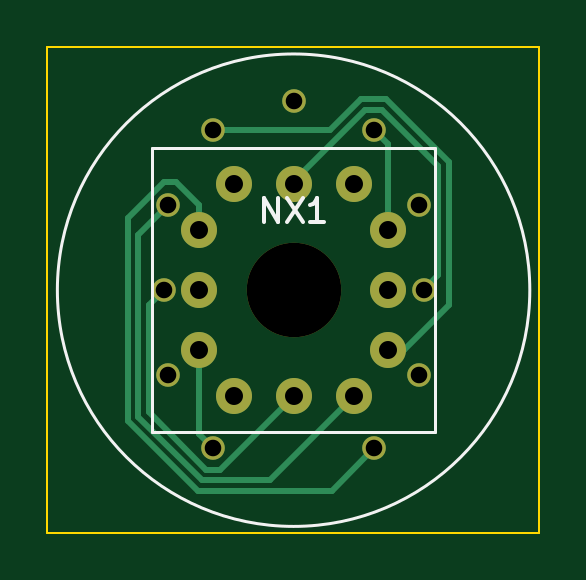
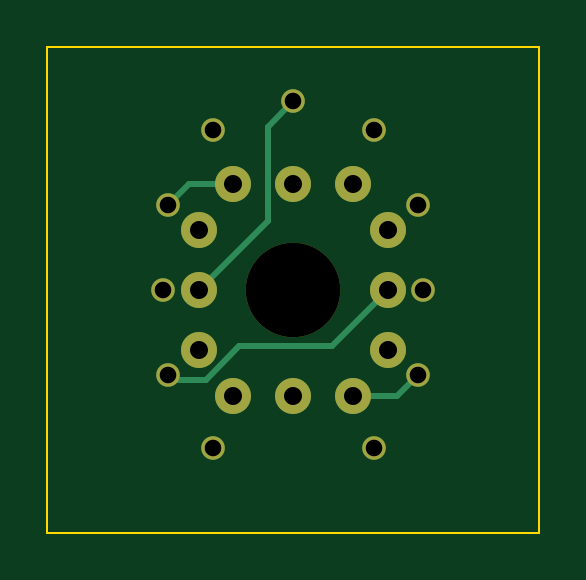
Circuit board: 11 layer files. Board 20.8 x 20.6 mm.
- bottom_copper: QS-27-B_Cu.gbr (2550 bytes)
- bottom_mask: QS-27-B_Mask.gbr (1184 bytes)
- paste: QS-27-B_Paste.gbr (448 bytes)
- bottom_silk: QS-27-B_Silkscreen.gbr (449 bytes)
- outline: QS-27-Edge_Cuts.gbr (686 bytes)
- top_copper: QS-27-F_Cu.gbr (3779 bytes)
- top_mask: QS-27-F_Mask.gbr (1184 bytes)
- paste: QS-27-F_Paste.gbr (448 bytes)
- top_silk: QS-27-F_Silkscreen.gbr (1876 bytes)
- drill: QS-27-NPTH.drl (372 bytes)
- drill: QS-27-PTH.drl (767 bytes)

=== bottom_copper: QS-27-B_Cu.gbr ===
%TF.GenerationSoftware,KiCad,Pcbnew,7.0.0*%
%TF.CreationDate,2023-02-15T18:08:52+08:00*%
%TF.ProjectId,QS-27,51532d32-372e-46b6-9963-61645f706362,rev?*%
%TF.SameCoordinates,Original*%
%TF.FileFunction,Copper,L2,Bot*%
%TF.FilePolarity,Positive*%
%FSLAX46Y46*%
G04 Gerber Fmt 4.6, Leading zero omitted, Abs format (unit mm)*
G04 Created by KiCad (PCBNEW 7.0.0) date 2023-02-15 18:08:52*
%MOMM*%
%LPD*%
G01*
G04 APERTURE LIST*
%TA.AperFunction,ComponentPad*%
%ADD10C,1.524000*%
%TD*%
%TA.AperFunction,ComponentPad*%
%ADD11C,1.000000*%
%TD*%
%TA.AperFunction,Conductor*%
%ADD12C,0.250000*%
%TD*%
G04 APERTURE END LIST*
D10*
%TO.P,J1,0,0*%
%TO.N,P0*%
X151456000Y-110896000D03*
%TO.P,J1,1,1*%
%TO.N,P1*%
X151456000Y-113436000D03*
%TO.P,J1,2,2*%
%TO.N,P2*%
X152916000Y-115396000D03*
%TO.P,J1,3,3*%
%TO.N,P3*%
X155456000Y-115396000D03*
%TO.P,J1,4,4*%
%TO.N,P4*%
X157996000Y-115396000D03*
%TO.P,J1,5,5*%
%TO.N,P5*%
X159456000Y-113436000D03*
%TO.P,J1,6,6*%
%TO.N,P6*%
X159456000Y-110896000D03*
%TO.P,J1,7,7*%
%TO.N,P7*%
X159456000Y-108356000D03*
%TO.P,J1,8,8*%
%TO.N,P8*%
X157996000Y-106396000D03*
%TO.P,J1,9,9*%
%TO.N,P9*%
X155456000Y-106396000D03*
%TO.P,J1,10,10*%
%TO.N,unconnected-(J1-Pad10)*%
X152916000Y-106396000D03*
%TO.P,J1,A,A*%
%TO.N,PA*%
X151456000Y-108356000D03*
%TD*%
D11*
%TO.P,NX1,0,0*%
%TO.N,P0*%
X160756000Y-114496000D03*
%TO.P,NX1,1,1*%
%TO.N,P1*%
X152056000Y-117596000D03*
%TO.P,NX1,2,2*%
%TO.N,P2*%
X150156000Y-114496000D03*
%TO.P,NX1,3,3*%
%TO.N,P3*%
X149956000Y-110896000D03*
%TO.P,NX1,4,4*%
%TO.N,P4*%
X150156000Y-107296000D03*
%TO.P,NX1,5,5*%
%TO.N,P5*%
X152056000Y-104096000D03*
%TO.P,NX1,6,6*%
%TO.N,P6*%
X155456000Y-102896000D03*
%TO.P,NX1,7,7*%
%TO.N,P7*%
X158856000Y-104096000D03*
%TO.P,NX1,8,8*%
%TO.N,P8*%
X160756000Y-107296000D03*
%TO.P,NX1,9,9*%
%TO.N,P9*%
X160956000Y-110896000D03*
%TO.P,NX1,A,A*%
%TO.N,PA*%
X158856000Y-117596000D03*
%TD*%
D12*
%TO.N,P0*%
X157753749Y-113271000D02*
X159163749Y-114681000D01*
X153831000Y-113271000D02*
X157753749Y-113271000D01*
X151456000Y-110896000D02*
X153831000Y-113271000D01*
X159163749Y-114681000D02*
X160571000Y-114681000D01*
X160571000Y-114681000D02*
X160756000Y-114496000D01*
%TO.N,P2*%
X152916000Y-115396000D02*
X151056000Y-115396000D01*
X151056000Y-115396000D02*
X150156000Y-114496000D01*
%TO.N,P6*%
X156543000Y-107983000D02*
X159456000Y-110896000D01*
X155456000Y-102896000D02*
X156543000Y-103983000D01*
X156543000Y-103983000D02*
X156543000Y-107983000D01*
%TO.N,P8*%
X160756000Y-107296000D02*
X159856000Y-106396000D01*
X159856000Y-106396000D02*
X157996000Y-106396000D01*
%TD*%
M02*

=== bottom_mask: QS-27-B_Mask.gbr ===
%TF.GenerationSoftware,KiCad,Pcbnew,7.0.0*%
%TF.CreationDate,2023-02-15T18:08:52+08:00*%
%TF.ProjectId,QS-27,51532d32-372e-46b6-9963-61645f706362,rev?*%
%TF.SameCoordinates,Original*%
%TF.FileFunction,Soldermask,Bot*%
%TF.FilePolarity,Negative*%
%FSLAX46Y46*%
G04 Gerber Fmt 4.6, Leading zero omitted, Abs format (unit mm)*
G04 Created by KiCad (PCBNEW 7.0.0) date 2023-02-15 18:08:52*
%MOMM*%
%LPD*%
G01*
G04 APERTURE LIST*
%ADD10C,1.524000*%
%ADD11C,4.000000*%
%ADD12C,1.000000*%
G04 APERTURE END LIST*
D10*
%TO.C,J1*%
X151456000Y-110896000D03*
X151456000Y-113436000D03*
X152916000Y-115396000D03*
X155456000Y-115396000D03*
X157996000Y-115396000D03*
X159456000Y-113436000D03*
X159456000Y-110896000D03*
X159456000Y-108356000D03*
X157996000Y-106396000D03*
X155456000Y-106396000D03*
X152916000Y-106396000D03*
X151456000Y-108356000D03*
%TD*%
D11*
%TO.C,NX1*%
X155456000Y-110896000D03*
D12*
X160756000Y-114496000D03*
X152056000Y-117596000D03*
X150156000Y-114496000D03*
X149956000Y-110896000D03*
X150156000Y-107296000D03*
X152056000Y-104096000D03*
X155456000Y-102896000D03*
X158856000Y-104096000D03*
X160756000Y-107296000D03*
X160956000Y-110896000D03*
X158856000Y-117596000D03*
%TD*%
M02*

=== paste: QS-27-B_Paste.gbr ===
%TF.GenerationSoftware,KiCad,Pcbnew,7.0.0*%
%TF.CreationDate,2023-02-15T18:08:52+08:00*%
%TF.ProjectId,QS-27,51532d32-372e-46b6-9963-61645f706362,rev?*%
%TF.SameCoordinates,Original*%
%TF.FileFunction,Paste,Bot*%
%TF.FilePolarity,Positive*%
%FSLAX46Y46*%
G04 Gerber Fmt 4.6, Leading zero omitted, Abs format (unit mm)*
G04 Created by KiCad (PCBNEW 7.0.0) date 2023-02-15 18:08:52*
%MOMM*%
%LPD*%
G01*
G04 APERTURE LIST*
G04 APERTURE END LIST*
M02*

=== bottom_silk: QS-27-B_Silkscreen.gbr ===
%TF.GenerationSoftware,KiCad,Pcbnew,7.0.0*%
%TF.CreationDate,2023-02-15T18:08:52+08:00*%
%TF.ProjectId,QS-27,51532d32-372e-46b6-9963-61645f706362,rev?*%
%TF.SameCoordinates,Original*%
%TF.FileFunction,Legend,Bot*%
%TF.FilePolarity,Positive*%
%FSLAX46Y46*%
G04 Gerber Fmt 4.6, Leading zero omitted, Abs format (unit mm)*
G04 Created by KiCad (PCBNEW 7.0.0) date 2023-02-15 18:08:52*
%MOMM*%
%LPD*%
G01*
G04 APERTURE LIST*
G04 APERTURE END LIST*
M02*

=== outline: QS-27-Edge_Cuts.gbr ===
%TF.GenerationSoftware,KiCad,Pcbnew,7.0.0*%
%TF.CreationDate,2023-02-15T18:08:52+08:00*%
%TF.ProjectId,QS-27,51532d32-372e-46b6-9963-61645f706362,rev?*%
%TF.SameCoordinates,Original*%
%TF.FileFunction,Profile,NP*%
%FSLAX46Y46*%
G04 Gerber Fmt 4.6, Leading zero omitted, Abs format (unit mm)*
G04 Created by KiCad (PCBNEW 7.0.0) date 2023-02-15 18:08:52*
%MOMM*%
%LPD*%
G01*
G04 APERTURE LIST*
%TA.AperFunction,Profile*%
%ADD10C,0.100000*%
%TD*%
G04 APERTURE END LIST*
D10*
X145034000Y-100584000D02*
X165862000Y-100584000D01*
X165862000Y-100584000D02*
X165862000Y-121158000D01*
X165862000Y-121158000D02*
X145034000Y-121158000D01*
X145034000Y-121158000D02*
X145034000Y-100584000D01*
M02*

=== top_copper: QS-27-F_Cu.gbr ===
%TF.GenerationSoftware,KiCad,Pcbnew,7.0.0*%
%TF.CreationDate,2023-02-15T18:08:52+08:00*%
%TF.ProjectId,QS-27,51532d32-372e-46b6-9963-61645f706362,rev?*%
%TF.SameCoordinates,Original*%
%TF.FileFunction,Copper,L1,Top*%
%TF.FilePolarity,Positive*%
%FSLAX46Y46*%
G04 Gerber Fmt 4.6, Leading zero omitted, Abs format (unit mm)*
G04 Created by KiCad (PCBNEW 7.0.0) date 2023-02-15 18:08:52*
%MOMM*%
%LPD*%
G01*
G04 APERTURE LIST*
%TA.AperFunction,ComponentPad*%
%ADD10C,1.524000*%
%TD*%
%TA.AperFunction,ComponentPad*%
%ADD11C,1.000000*%
%TD*%
%TA.AperFunction,Conductor*%
%ADD12C,0.250000*%
%TD*%
G04 APERTURE END LIST*
D10*
%TO.P,J1,0,0*%
%TO.N,P0*%
X151456000Y-110896000D03*
%TO.P,J1,1,1*%
%TO.N,P1*%
X151456000Y-113436000D03*
%TO.P,J1,2,2*%
%TO.N,P2*%
X152916000Y-115396000D03*
%TO.P,J1,3,3*%
%TO.N,P3*%
X155456000Y-115396000D03*
%TO.P,J1,4,4*%
%TO.N,P4*%
X157996000Y-115396000D03*
%TO.P,J1,5,5*%
%TO.N,P5*%
X159456000Y-113436000D03*
%TO.P,J1,6,6*%
%TO.N,P6*%
X159456000Y-110896000D03*
%TO.P,J1,7,7*%
%TO.N,P7*%
X159456000Y-108356000D03*
%TO.P,J1,8,8*%
%TO.N,P8*%
X157996000Y-106396000D03*
%TO.P,J1,9,9*%
%TO.N,P9*%
X155456000Y-106396000D03*
%TO.P,J1,10,10*%
%TO.N,unconnected-(J1-Pad10)*%
X152916000Y-106396000D03*
%TO.P,J1,A,A*%
%TO.N,PA*%
X151456000Y-108356000D03*
%TD*%
D11*
%TO.P,NX1,0,0*%
%TO.N,P0*%
X160756000Y-114496000D03*
%TO.P,NX1,1,1*%
%TO.N,P1*%
X152056000Y-117596000D03*
%TO.P,NX1,2,2*%
%TO.N,P2*%
X150156000Y-114496000D03*
%TO.P,NX1,3,3*%
%TO.N,P3*%
X149956000Y-110896000D03*
%TO.P,NX1,4,4*%
%TO.N,P4*%
X150156000Y-107296000D03*
%TO.P,NX1,5,5*%
%TO.N,P5*%
X152056000Y-104096000D03*
%TO.P,NX1,6,6*%
%TO.N,P6*%
X155456000Y-102896000D03*
%TO.P,NX1,7,7*%
%TO.N,P7*%
X158856000Y-104096000D03*
%TO.P,NX1,8,8*%
%TO.N,P8*%
X160756000Y-107296000D03*
%TO.P,NX1,9,9*%
%TO.N,P9*%
X160956000Y-110896000D03*
%TO.P,NX1,A,A*%
%TO.N,PA*%
X158856000Y-117596000D03*
%TD*%
D12*
%TO.N,PA*%
X157061000Y-119391000D02*
X158856000Y-117596000D01*
X149986273Y-106299000D02*
X148431000Y-107854273D01*
X150476630Y-106299000D02*
X149986273Y-106299000D01*
X151456000Y-107278370D02*
X150476630Y-106299000D01*
X151456000Y-108356000D02*
X151456000Y-107278370D01*
X148431000Y-107854273D02*
X148431000Y-116429792D01*
X148431000Y-116429792D02*
X151392208Y-119391000D01*
X151392208Y-119391000D02*
X157061000Y-119391000D01*
%TO.N,P1*%
X151456000Y-116996000D02*
X151456000Y-113436000D01*
X152056000Y-117596000D02*
X151456000Y-116996000D01*
%TO.N,P3*%
X151765000Y-118491000D02*
X152361000Y-118491000D01*
X149331000Y-116057000D02*
X151765000Y-118491000D01*
X149956000Y-110896000D02*
X149331000Y-111521000D01*
X149331000Y-111521000D02*
X149331000Y-116057000D01*
X152361000Y-118491000D02*
X155456000Y-115396000D01*
%TO.N,P4*%
X148881000Y-108571000D02*
X148881000Y-116243396D01*
X154451000Y-118941000D02*
X157996000Y-115396000D01*
X150156000Y-107296000D02*
X148881000Y-108571000D01*
X151578604Y-118941000D02*
X154451000Y-118941000D01*
X148881000Y-116243396D02*
X151578604Y-118941000D01*
%TO.N,P5*%
X162031000Y-111527000D02*
X160122000Y-113436000D01*
X152056000Y-104096000D02*
X157014604Y-104096000D01*
X159364123Y-102801000D02*
X162031000Y-105467877D01*
X158309604Y-102801000D02*
X159364123Y-102801000D01*
X160122000Y-113436000D02*
X159456000Y-113436000D01*
X157014604Y-104096000D02*
X158309604Y-102801000D01*
X162031000Y-105467877D02*
X162031000Y-111527000D01*
%TO.N,P7*%
X159456000Y-108356000D02*
X159456000Y-104696000D01*
X159456000Y-104696000D02*
X158856000Y-104096000D01*
%TO.N,P9*%
X161581000Y-105654273D02*
X159177727Y-103251000D01*
X159177727Y-103251000D02*
X158496000Y-103251000D01*
X155456000Y-106291000D02*
X155456000Y-106396000D01*
X161581000Y-110271000D02*
X161581000Y-105654273D01*
X160956000Y-110896000D02*
X161581000Y-110271000D01*
X158496000Y-103251000D02*
X155456000Y-106291000D01*
%TD*%
M02*

=== top_mask: QS-27-F_Mask.gbr ===
%TF.GenerationSoftware,KiCad,Pcbnew,7.0.0*%
%TF.CreationDate,2023-02-15T18:08:52+08:00*%
%TF.ProjectId,QS-27,51532d32-372e-46b6-9963-61645f706362,rev?*%
%TF.SameCoordinates,Original*%
%TF.FileFunction,Soldermask,Top*%
%TF.FilePolarity,Negative*%
%FSLAX46Y46*%
G04 Gerber Fmt 4.6, Leading zero omitted, Abs format (unit mm)*
G04 Created by KiCad (PCBNEW 7.0.0) date 2023-02-15 18:08:52*
%MOMM*%
%LPD*%
G01*
G04 APERTURE LIST*
%ADD10C,1.524000*%
%ADD11C,4.000000*%
%ADD12C,1.000000*%
G04 APERTURE END LIST*
D10*
%TO.C,J1*%
X151456000Y-110896000D03*
X151456000Y-113436000D03*
X152916000Y-115396000D03*
X155456000Y-115396000D03*
X157996000Y-115396000D03*
X159456000Y-113436000D03*
X159456000Y-110896000D03*
X159456000Y-108356000D03*
X157996000Y-106396000D03*
X155456000Y-106396000D03*
X152916000Y-106396000D03*
X151456000Y-108356000D03*
%TD*%
D11*
%TO.C,NX1*%
X155456000Y-110896000D03*
D12*
X160756000Y-114496000D03*
X152056000Y-117596000D03*
X150156000Y-114496000D03*
X149956000Y-110896000D03*
X150156000Y-107296000D03*
X152056000Y-104096000D03*
X155456000Y-102896000D03*
X158856000Y-104096000D03*
X160756000Y-107296000D03*
X160956000Y-110896000D03*
X158856000Y-117596000D03*
%TD*%
M02*

=== paste: QS-27-F_Paste.gbr ===
%TF.GenerationSoftware,KiCad,Pcbnew,7.0.0*%
%TF.CreationDate,2023-02-15T18:08:52+08:00*%
%TF.ProjectId,QS-27,51532d32-372e-46b6-9963-61645f706362,rev?*%
%TF.SameCoordinates,Original*%
%TF.FileFunction,Paste,Top*%
%TF.FilePolarity,Positive*%
%FSLAX46Y46*%
G04 Gerber Fmt 4.6, Leading zero omitted, Abs format (unit mm)*
G04 Created by KiCad (PCBNEW 7.0.0) date 2023-02-15 18:08:52*
%MOMM*%
%LPD*%
G01*
G04 APERTURE LIST*
G04 APERTURE END LIST*
M02*

=== top_silk: QS-27-F_Silkscreen.gbr ===
%TF.GenerationSoftware,KiCad,Pcbnew,7.0.0*%
%TF.CreationDate,2023-02-15T18:08:52+08:00*%
%TF.ProjectId,QS-27,51532d32-372e-46b6-9963-61645f706362,rev?*%
%TF.SameCoordinates,Original*%
%TF.FileFunction,Legend,Top*%
%TF.FilePolarity,Positive*%
%FSLAX46Y46*%
G04 Gerber Fmt 4.6, Leading zero omitted, Abs format (unit mm)*
G04 Created by KiCad (PCBNEW 7.0.0) date 2023-02-15 18:08:52*
%MOMM*%
%LPD*%
G01*
G04 APERTURE LIST*
%ADD10C,0.150000*%
%ADD11C,0.120000*%
G04 APERTURE END LIST*
D10*
%TO.C,J1*%
X155122666Y-110763380D02*
X155122666Y-111477666D01*
X155122666Y-111477666D02*
X155075047Y-111620523D01*
X155075047Y-111620523D02*
X154979809Y-111715761D01*
X154979809Y-111715761D02*
X154836952Y-111763380D01*
X154836952Y-111763380D02*
X154741714Y-111763380D01*
X156122666Y-111763380D02*
X155551238Y-111763380D01*
X155836952Y-111763380D02*
X155836952Y-110763380D01*
X155836952Y-110763380D02*
X155741714Y-110906238D01*
X155741714Y-110906238D02*
X155646476Y-111001476D01*
X155646476Y-111001476D02*
X155551238Y-111049095D01*
%TO.C,NX1*%
X154217905Y-108012180D02*
X154217905Y-107012180D01*
X154217905Y-107012180D02*
X154789333Y-108012180D01*
X154789333Y-108012180D02*
X154789333Y-107012180D01*
X155170286Y-107012180D02*
X155836952Y-108012180D01*
X155836952Y-107012180D02*
X155170286Y-108012180D01*
X156741714Y-108012180D02*
X156170286Y-108012180D01*
X156456000Y-108012180D02*
X156456000Y-107012180D01*
X156456000Y-107012180D02*
X156360762Y-107155038D01*
X156360762Y-107155038D02*
X156265524Y-107250276D01*
X156265524Y-107250276D02*
X156170286Y-107297895D01*
D11*
%TO.C,J1*%
X149456000Y-116896000D02*
X149456000Y-104896000D01*
X149456000Y-116896000D02*
X161456000Y-116896000D01*
X161456000Y-104896000D02*
X149456000Y-104896000D01*
X161456000Y-116896000D02*
X161456000Y-104896000D01*
%TO.C,NX1*%
X165456000Y-110896000D02*
G75*
G03*
X165456000Y-110896000I-10000000J0D01*
G01*
%TD*%
M02*

=== drill: QS-27-NPTH.drl ===
M48
; DRILL file {KiCad 7.0.0} date 西元2023年02月15日 (週三) 18時08分54秒
; FORMAT={-:-/ absolute / inch / decimal}
; #@! TF.CreationDate,2023-02-15T18:08:54+08:00
; #@! TF.GenerationSoftware,Kicad,Pcbnew,7.0.0
; #@! TF.FileFunction,NonPlated,1,2,NPTH
FMAT,2
INCH
; #@! TA.AperFunction,NonPlated,NPTH,ComponentDrill
T1C0.1575
%
G90
G05
T1
X6.1203Y-4.366
T0
M30

=== drill: QS-27-PTH.drl ===
M48
; DRILL file {KiCad 7.0.0} date 西元2023年02月15日 (週三) 18時08分54秒
; FORMAT={-:-/ absolute / inch / decimal}
; #@! TF.CreationDate,2023-02-15T18:08:54+08:00
; #@! TF.GenerationSoftware,Kicad,Pcbnew,7.0.0
; #@! TF.FileFunction,Plated,1,2,PTH
FMAT,2
INCH
; #@! TA.AperFunction,Plated,PTH,ComponentDrill
T1C0.0276
; #@! TA.AperFunction,Plated,PTH,ComponentDrill
T2C0.0300
%
G90
G05
T1
X5.9038Y-4.366
X5.9117Y-4.2243
X5.9117Y-4.5077
X5.9865Y-4.0983
X5.9865Y-4.6298
X6.1203Y-4.051
X6.2542Y-4.0983
X6.2542Y-4.6298
X6.329Y-4.2243
X6.329Y-4.5077
X6.3369Y-4.366
T2
X5.9628Y-4.266
X5.9628Y-4.366
X5.9628Y-4.466
X6.0203Y-4.1888
X6.0203Y-4.5431
X6.1203Y-4.1888
X6.1203Y-4.5431
X6.2203Y-4.1888
X6.2203Y-4.5431
X6.2778Y-4.266
X6.2778Y-4.366
X6.2778Y-4.466
T0
M30
